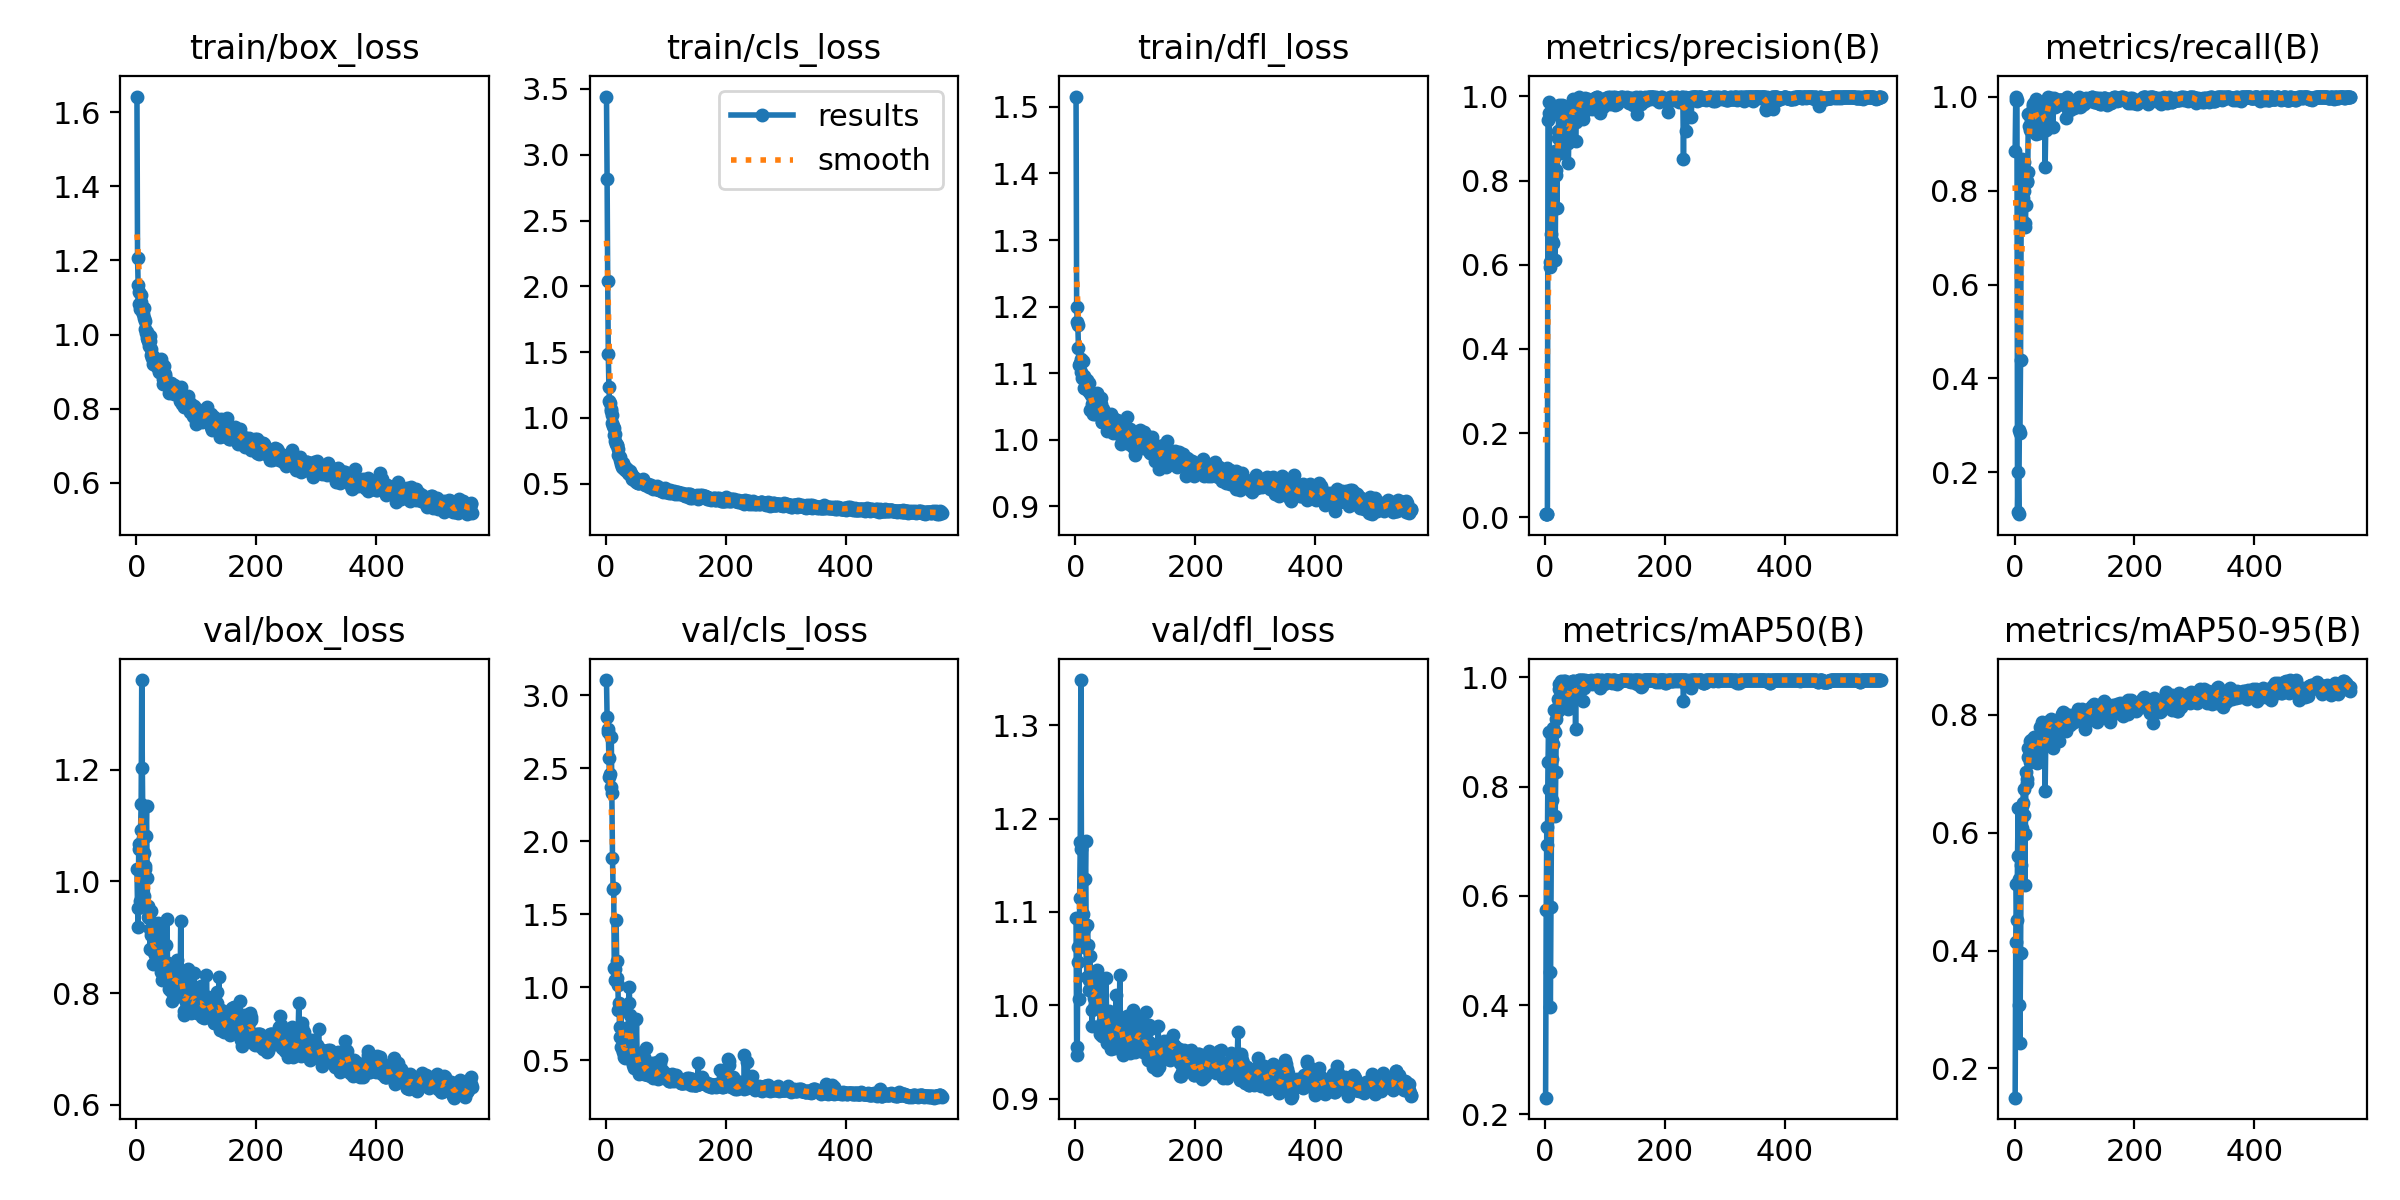

The table this chart was drawn from, first rows:
epoch, time, train/box_loss, train/cls_loss, train/dfl_loss, metrics/precision(B), metrics/recall(B), metrics/mAP50(B), metrics/mAP50-95(B), val/box_loss, val/cls_loss, val/dfl_loss, lr/pg0, lr/pg1, lr/pg2
1, 14.44, 1.642, 3.442, 1.515, 0.00724, 0.8834, 0.2306, 0.1504, 1.023, 3.103, 1.093, 0.0001143, 0.0001143, 0.0001143
2, 17.06, 1.207, 2.816, 1.2, 0.00829, 0.9932, 0.5739, 0.4149, 0.952, 2.847, 0.9554, 0.0002427, 0.0002427, 0.0002427
3, 19.62, 1.134, 2.042, 1.177, 0.00832, 1, 0.7262, 0.513, 0.9179, 2.765, 0.9468, 0.0003708, 0.0003708, 0.0003708
4, 22.18, 1.115, 1.484, 1.172, 0.00807, 0.9927, 0.6927, 0.4519, 1.066, 2.749, 1.062, 0.0004987, 0.0004987, 0.0004987
5, 24.61, 1.084, 1.237, 1.138, 0.9449, 0.1167, 0.8445, 0.5608, 1.058, 2.568, 1.047, 0.0006263, 0.0006263, 0.0006263
6, 27.13, 1.069, 1.13, 1.113, 0.9603, 0.2008, 0.9, 0.6428, 0.9649, 2.443, 1.006, 0.0007536, 0.0007536, 0.0007536
7, 29.62, 1.106, 1.115, 1.113, 0.9873, 0.1112, 0.7951, 0.521, 1.093, 2.461, 1.115, 0.0008807, 0.0008807, 0.0008807
8, 32.02, 1.087, 1.065, 1.115, 0.6057, 0.2896, 0.46, 0.3082, 1.138, 2.373, 1.174, 0.001008, 0.001008, 0.001008
9, 34.52, 1.064, 1.051, 1.102, 0.5937, 0.2836, 0.3961, 0.2425, 1.361, 2.71, 1.348, 0.001134, 0.001134, 0.001134
10, 36.93, 1.074, 1.021, 1.121, 0.6729, 0.4386, 0.5801, 0.3956, 1.203, 2.332, 1.167, 0.00126, 0.00126, 0.00126
11, 39.3, 1.056, 0.9645, 1.093, 0.6089, 0.7407, 0.7762, 0.5451, 1.078, 1.884, 1.096, 0.001387, 0.001387, 0.001387
12, 41.65, 1.046, 0.9368, 1.094, 0.6558, 0.808, 0.8511, 0.6072, 1.051, 1.671, 1.098, 0.001413, 0.001413, 0.001413
13, 44.07, 1.071, 0.9216, 1.118, 0.6512, 0.8669, 0.8781, 0.6457, 0.9735, 1.681, 1.066, 0.001412, 0.001412, 0.001412
14, 46.45, 1.015, 0.869, 1.078, 0.8309, 0.7849, 0.9077, 0.65, 1.022, 1.131, 1.082, 0.001411, 0.001411, 0.001411
15, 48.79, 1.036, 0.8814, 1.096, 0.8547, 0.8608, 0.9407, 0.6735, 1.027, 1.053, 1.084, 0.001409, 0.001409, 0.001409
16, 51.14, 1.005, 0.8283, 1.088, 0.87, 0.798, 0.8993, 0.6303, 1.08, 1.127, 1.135, 0.001408, 0.001408, 0.001408
17, 53.43, 1.007, 0.8055, 1.076, 0.6111, 0.7229, 0.746, 0.5108, 1.134, 1.464, 1.176, 0.001406, 0.001406, 0.001406
18, 55.82, 0.9918, 0.7948, 1.081, 0.8252, 0.73, 0.8265, 0.5977, 1.007, 1.183, 1.061, 0.001405, 0.001405, 0.001405
19, 58.09, 0.9836, 0.7921, 1.09, 0.814, 0.7692, 0.9245, 0.7028, 0.9355, 1.063, 1.03, 0.001404, 0.001404, 0.001404
20, 60.56, 0.9853, 0.7633, 1.081, 0.7345, 0.8191, 0.9444, 0.6841, 0.9552, 1.013, 1.086, 0.001402, 0.001402, 0.001402
21, 62.79, 0.9699, 0.7198, 1.077, 0.9006, 0.8205, 0.9379, 0.6919, 0.9349, 0.8431, 1.064, 0.001401, 0.001401, 0.001401
22, 65.09, 0.9972, 0.7131, 1.085, 0.917, 0.8386, 0.9605, 0.7284, 0.9152, 0.8903, 1.027, 0.001399, 0.001399, 0.001399
23, 67.38, 0.982, 0.706, 1.072, 0.9554, 0.9637, 0.9793, 0.744, 0.8789, 0.6612, 1.016, 0.001398, 0.001398, 0.001398
24, 69.75, 0.9617, 0.684, 1.072, 0.9801, 0.9383, 0.9872, 0.7299, 0.9472, 0.7257, 1.053, 0.001396, 0.001396, 0.001396
25, 72.06, 0.9437, 0.6665, 1.045, 0.8665, 0.9284, 0.9543, 0.7199, 0.9031, 0.8743, 1.017, 0.001395, 0.001395, 0.001395
26, 74.39, 0.9362, 0.6536, 1.068, 0.9725, 0.9621, 0.9929, 0.7557, 0.9067, 0.5931, 1.015, 0.001394, 0.001394, 0.001394
27, 76.81, 0.9206, 0.6305, 1.054, 0.9063, 0.9496, 0.9797, 0.7437, 0.8746, 0.6506, 0.9949, 0.001392, 0.001392, 0.001392
28, 79.1, 0.9422, 0.6555, 1.065, 0.9789, 0.9607, 0.9907, 0.7565, 0.8515, 0.5573, 0.978, 0.001391, 0.001391, 0.001391
29, 81.39, 0.9195, 0.6186, 1.038, 0.9434, 0.9703, 0.9882, 0.7543, 0.8887, 0.5606, 1.02, 0.001389, 0.001389, 0.001389
30, 83.7, 0.93, 0.6321, 1.056, 0.9257, 0.9794, 0.9815, 0.7411, 0.8928, 0.607, 1.031, 0.001388, 0.001388, 0.001388
31, 86.01, 0.9205, 0.6251, 1.053, 0.9607, 0.9845, 0.9903, 0.7501, 0.8687, 0.5258, 1.008, 0.001387, 0.001387, 0.001387
32, 88.29, 0.9229, 0.606, 1.053, 0.9772, 0.9868, 0.9925, 0.7617, 0.8754, 0.5163, 1, 0.001385, 0.001385, 0.001385
33, 90.51, 0.9271, 0.6208, 1.039, 0.9645, 0.98, 0.9927, 0.7462, 0.8758, 0.5399, 1.015, 0.001384, 0.001384, 0.001384
34, 92.84, 0.9133, 0.6058, 1.044, 0.9357, 0.9691, 0.9658, 0.7227, 0.9058, 0.6238, 1.033, 0.001382, 0.001382, 0.001382
35, 95.2, 0.9158, 0.5973, 1.054, 0.9707, 0.994, 0.9897, 0.7574, 0.8856, 0.5253, 1.011, 0.001381, 0.001381, 0.001381
36, 97.5, 0.9326, 0.6119, 1.07, 0.9063, 0.9197, 0.9783, 0.7358, 0.9258, 0.7048, 1.038, 0.001379, 0.001379, 0.001379
37, 99.76, 0.8988, 0.5789, 1.047, 0.9727, 0.9796, 0.9883, 0.7574, 0.8754, 0.5903, 1.001, 0.001378, 0.001378, 0.001378
38, 102, 0.9087, 0.572, 1.053, 0.8883, 0.9495, 0.9433, 0.7181, 0.8614, 0.8948, 1.012, 0.001377, 0.001377, 0.001377
39, 104.3, 0.9015, 0.5881, 1.044, 0.8422, 0.9373, 0.9422, 0.72, 0.8969, 1.002, 1.018, 0.001375, 0.001375, 0.001375
40, 106.6, 0.9218, 0.5798, 1.049, 0.9257, 0.9216, 0.9653, 0.7299, 0.9148, 0.8076, 1.025, 0.001374, 0.001374, 0.001374
41, 108.8, 0.9341, 0.5963, 1.051, 0.9288, 0.9525, 0.9527, 0.7421, 0.8382, 0.735, 0.969, 0.001372, 0.001372, 0.001372
42, 111.1, 0.9085, 0.5742, 1.053, 0.9548, 0.9644, 0.9871, 0.7796, 0.8233, 0.5097, 0.9718, 0.001371, 0.001371, 0.001371
43, 113.4, 0.92, 0.5647, 1.063, 0.9352, 0.9589, 0.9884, 0.7594, 0.8661, 0.525, 1.004, 0.00137, 0.00137, 0.00137
44, 115.8, 0.8671, 0.5356, 1.026, 0.9707, 0.9798, 0.9911, 0.7598, 0.8585, 0.495, 0.9811, 0.001368, 0.001368, 0.001368
45, 118, 0.879, 0.5521, 1.027, 0.9723, 0.9678, 0.9922, 0.7662, 0.8514, 0.494, 0.9674, 0.001367, 0.001367, 0.001367
46, 120.2, 0.9145, 0.5447, 1.046, 0.9716, 0.9694, 0.9927, 0.7878, 0.8289, 0.4706, 0.9755, 0.001365, 0.001365, 0.001365
47, 122.6, 0.894, 0.5292, 1.042, 0.9941, 0.984, 0.994, 0.7792, 0.8336, 0.4487, 0.967, 0.001364, 0.001364, 0.001364
48, 124.9, 0.887, 0.5445, 1.033, 0.9692, 0.9524, 0.9839, 0.7621, 0.8561, 0.5597, 0.9919, 0.001363, 0.001363, 0.001363
49, 127.2, 0.8684, 0.5323, 1.029, 0.9716, 0.9805, 0.986, 0.7604, 0.8865, 0.5421, 0.9913, 0.001361, 0.001361, 0.001361
50, 129.6, 0.8718, 0.5312, 1.037, 0.9611, 0.9607, 0.9796, 0.7653, 0.8248, 0.5442, 0.9823, 0.00136, 0.00136, 0.00136
51, 131.9, 0.871, 0.515, 1.028, 0.8944, 0.85, 0.9052, 0.6711, 0.9329, 0.7842, 1.03, 0.001358, 0.001358, 0.001358
52, 134.2, 0.8611, 0.5239, 1.013, 0.9384, 0.9294, 0.9762, 0.7497, 0.853, 0.5486, 0.9856, 0.001357, 0.001357, 0.001357
53, 136.4, 0.8609, 0.5091, 1.023, 0.9734, 0.9643, 0.9888, 0.7748, 0.821, 0.4837, 0.9599, 0.001355, 0.001355, 0.001355
54, 138.7, 0.8559, 0.5071, 1.018, 0.971, 0.9826, 0.9889, 0.7764, 0.8303, 0.4637, 0.9717, 0.001354, 0.001354, 0.001354
55, 141, 0.841, 0.5049, 1.015, 0.9652, 0.9748, 0.9866, 0.7863, 0.8065, 0.4536, 0.9765, 0.001353, 0.001353, 0.001353
56, 143.2, 0.8565, 0.5215, 1.031, 0.9979, 0.9987, 0.995, 0.7775, 0.8459, 0.4055, 0.9939, 0.001351, 0.001351, 0.001351
57, 145.6, 0.8689, 0.5233, 1.033, 0.9877, 0.9927, 0.995, 0.779, 0.8431, 0.4178, 0.9798, 0.00135, 0.00135, 0.00135
58, 148, 0.866, 0.5108, 1.025, 0.9715, 0.9766, 0.9934, 0.7904, 0.8033, 0.4733, 0.9641, 0.001348, 0.001348, 0.001348
59, 150.3, 0.8605, 0.5123, 1.039, 0.9799, 0.9888, 0.9934, 0.7896, 0.8066, 0.4474, 0.9752, 0.001347, 0.001347, 0.001347
60, 152.5, 0.861, 0.519, 1.028, 0.9872, 0.9968, 0.9949, 0.7937, 0.7849, 0.4161, 0.9534, 0.001346, 0.001346, 0.001346
... 500 more rows
